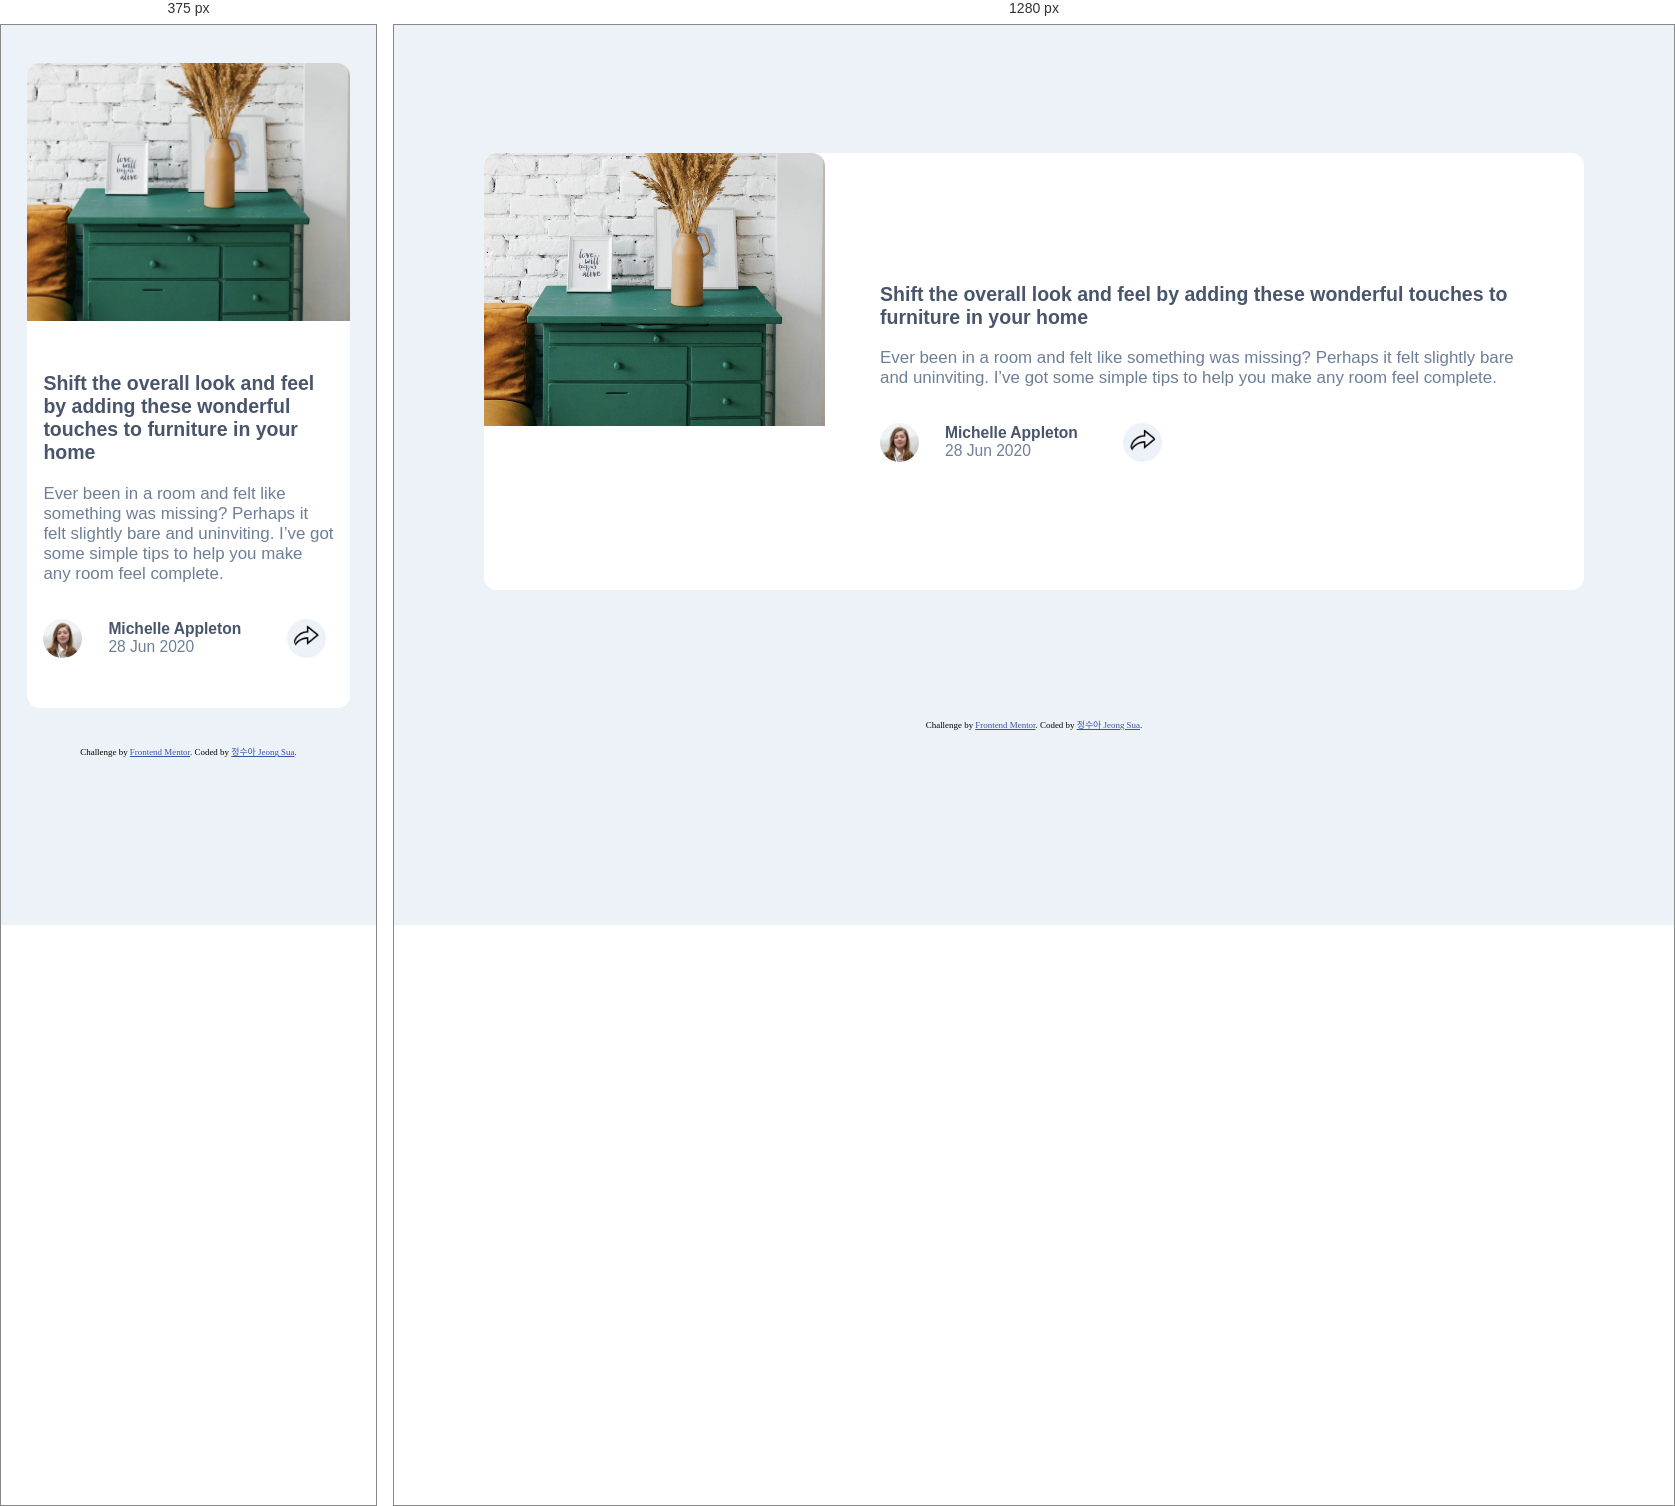
Rendered at 375 px and 1280 px, left to right.

<!-- file: index.html -->
<!doctype html>
<html lang="en">
  <head>
    <meta charset="UTF-8" />
    <meta name="viewport" content="width=device-width, initial-scale=1.0" />
    <!-- displays site properly based on user's device -->

    <link
      rel="icon"
      type="image/png"
      sizes="32x32"
      href="./images/favicon-32x32.png"
    />
    <link rel="preconnect" href="https://fonts.googleapis.com" />
    <link rel="preconnect" href="https://fonts.gstatic.com" crossorigin />
    <link
      href="https://fonts.googleapis.com/css2?family=Manrope:wght@500;700&display=swap"
      rel="stylesheet"
    />

    <title>Frontend Mentor | Article preview component</title>
    <link rel="stylesheet" href="./styles/reset.css" />
    <link rel="stylesheet" href="./styles/styles.css" />

    <script defer src="./main.js"></script>
    <!-- Feel free to remove these styles or customise in your own stylesheet 👍 -->
  </head>
  <body>
    <main>
      <article class="main__text">
        <section class="main__section--img">
          <img
            src="./images/drawers.jpg"
            alt="article main img"
            class="main__img"
          />
        </section>
        <section class="main__section--content">
          <h1>
            Shift the overall look and feel by adding these wonderful touches to
            furniture in your home
          </h1>
          <p>
            Ever been in a room and felt like something was missing? Perhaps it
            felt slightly bare and uninviting. I’ve got some simple tips to help
            you make any room feel complete.
          </p>
          <section class="main__section--profile">
            <img
              src="./images/avatar-michelle.jpg"
              alt="profile image Michelle Appleton"
              class="profile--img"
            />
            <div class="profile__text">
              <p class="profile--name">Michelle Appleton</p>
              <p class="profile--date">28 Jun 2020</p>
            </div>
            <img src="./images/share.png" class="share--img" />
          </section>
        </section>
      </article>
    </main>

    <footer class="attribution">
      Challenge by
      <a href="https://www.frontendmentor.io?ref=challenge">Frontend Mentor</a>.
      Coded by
      <a href="https://github.com/SuaJeong-winter">정수아 Jeong Sua</a>.
    </footer>
  </body>
</html>


/* @media block from styles.css */
@media (min-width: 441px) {
  .main__text {
    flex-direction: row;
  }
}